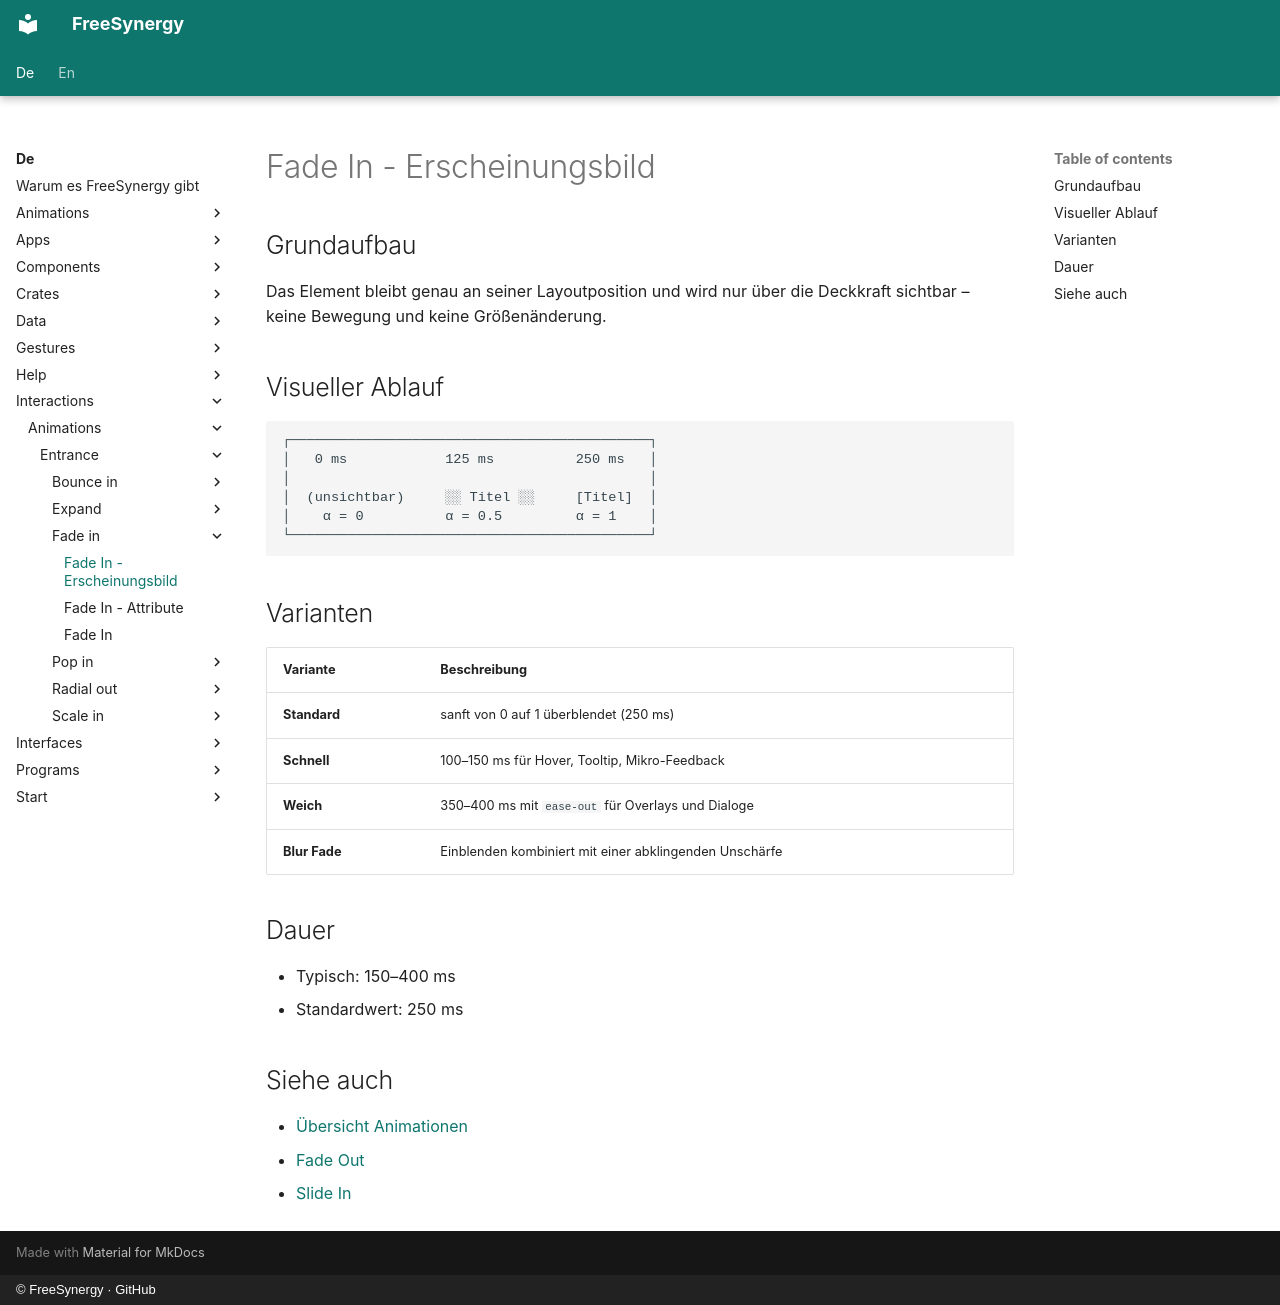

repository: FreeSynergy/fs-documentation · page: de/interactions/animations/entrance/fade-in/appearance/index.html · generator: mkdocs · copyright: © FreeSynergy · GitHub

# Fade In - Erscheinungsbild

## Grundaufbau

Das Element bleibt genau an seiner Layoutposition und wird nur über die Deckkraft sichtbar –
keine Bewegung und keine Größenänderung.

## Visueller Ablauf

```
┌────────────────────────────────────────────┐
│   0 ms            125 ms          250 ms   │
│                                            │
│  (unsichtbar)     ░░ Titel ░░     [Titel]  │
│    α = 0          α = 0.5         α = 1    │
└────────────────────────────────────────────┘
```

## Varianten

| Variante | Beschreibung |
|---------|-------------|
| **Standard** | sanft von 0 auf 1 überblendet (250 ms) |
| **Schnell** | 100–150 ms für Hover, Tooltip, Mikro-Feedback |
| **Weich** | 350–400 ms mit `ease-out` für Overlays und Dialoge |
| **Blur Fade** | Einblenden kombiniert mit einer abklingenden Unschärfe |

## Dauer

- Typisch: 150–400 ms
- Standardwert: 250 ms

## Siehe auch

- [Übersicht Animationen](../../index.md)
- [Fade Out](../../exit/fade-out/description.md)
- [Slide In](../slide-in/description.md)
